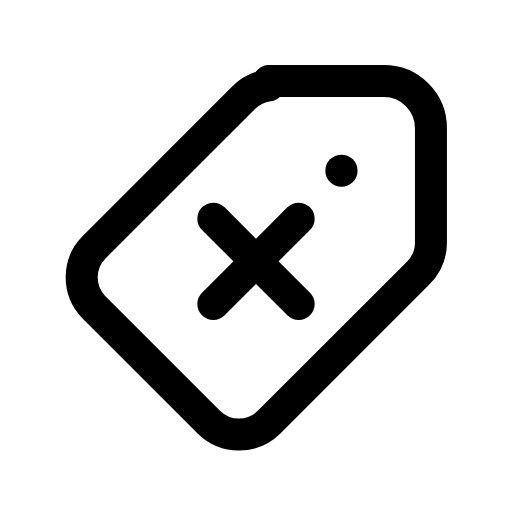
t = 0.00 s
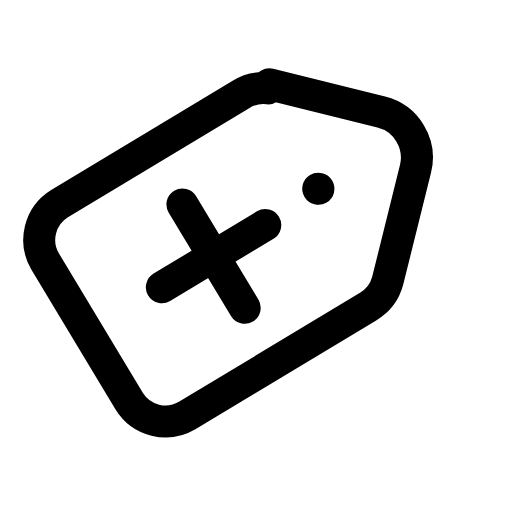
t = 0.17 s
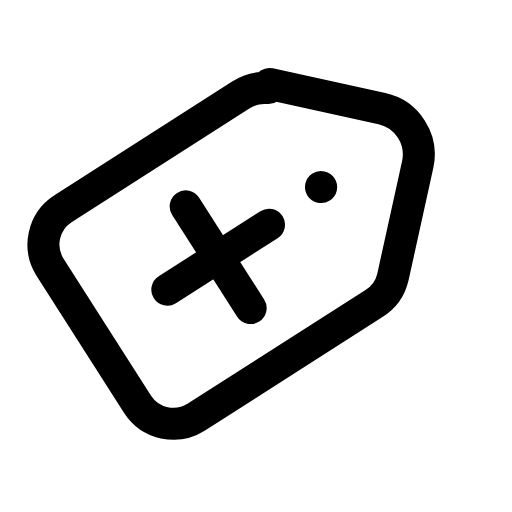
t = 0.28 s
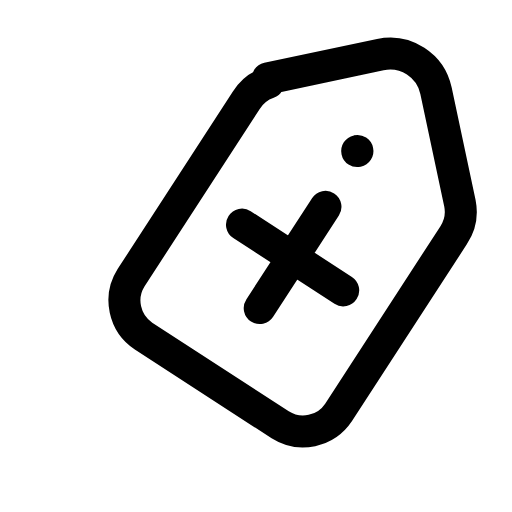
t = 0.45 s
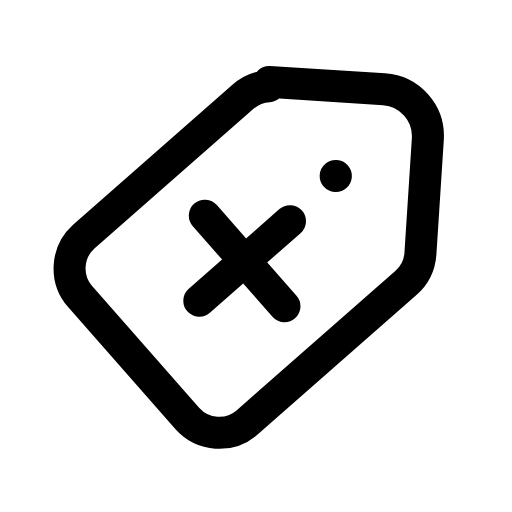
t = 0.62 s
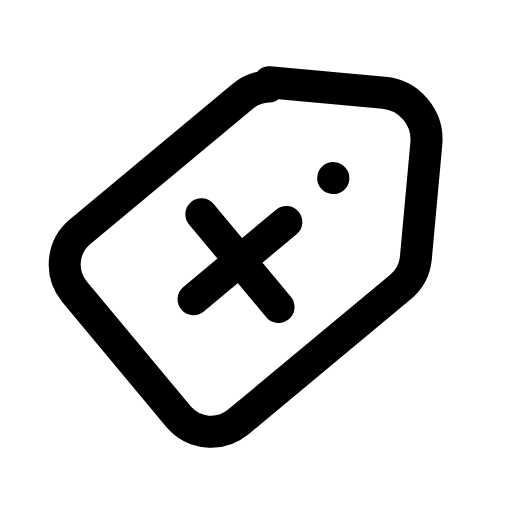
t = 0.73 s

The animated SVG that drew these frames (rendered in a browser with its animation timeline set to each time). Animation: 1 CSS @keyframes rule; one cycle of 0.90 s, repeats indefinitely.

<svg xmlns="http://www.w3.org/2000/svg" viewBox="0 0 24 24" width="24" height="24" class="rd-a-tag-x" data-rd-animate="hover"><style>.rd-a-tag-x{overflow:visible}.rd-a-tag-x *{transform-box:view-box}.rd-a-tag-x .a{transform-origin:12px 4px}@media (prefers-reduced-motion:no-preference){.rd-a-tag-x[data-rd-animate="hover"]:hover .a,:hover>.rd-a-tag-x[data-rd-animate="parent"] .a,.rd-a-tag-x[data-rd-animate="play"] .a,.rd-a-tag-x[data-rd-animate="loop"] .a{animation:rd-tag-x-m calc(0.9s*var(--rd-speed,1)) ease-in-out}.rd-a-tag-x[data-rd-animate="loop"] *{animation-iteration-count:infinite!important}@keyframes rd-tag-x-m{0%,100%{rotate:0deg}25%{rotate:16deg}50%{rotate:-12deg}75%{rotate:6deg}}}</style><g fill="none" stroke="currentColor" stroke-linecap="round" stroke-linejoin="round" stroke-width="1.5"><g class="a"><path d="M12.6 3.8H18a2.2 2.2 0 0 1 2.2 2.2v5.4a2 2 0 0 1-.6 1.4l-7 7a2 2 0 0 1-2.8 0l-5.4-5.4a2 2 0 0 1 0-2.8l7-7a2 2 0 0 1 1.2-.6z"/><path d="M16 8h.01"/><path d="M10 10.25l4 4M14 10.25l-4 4"/></g></g></svg>
